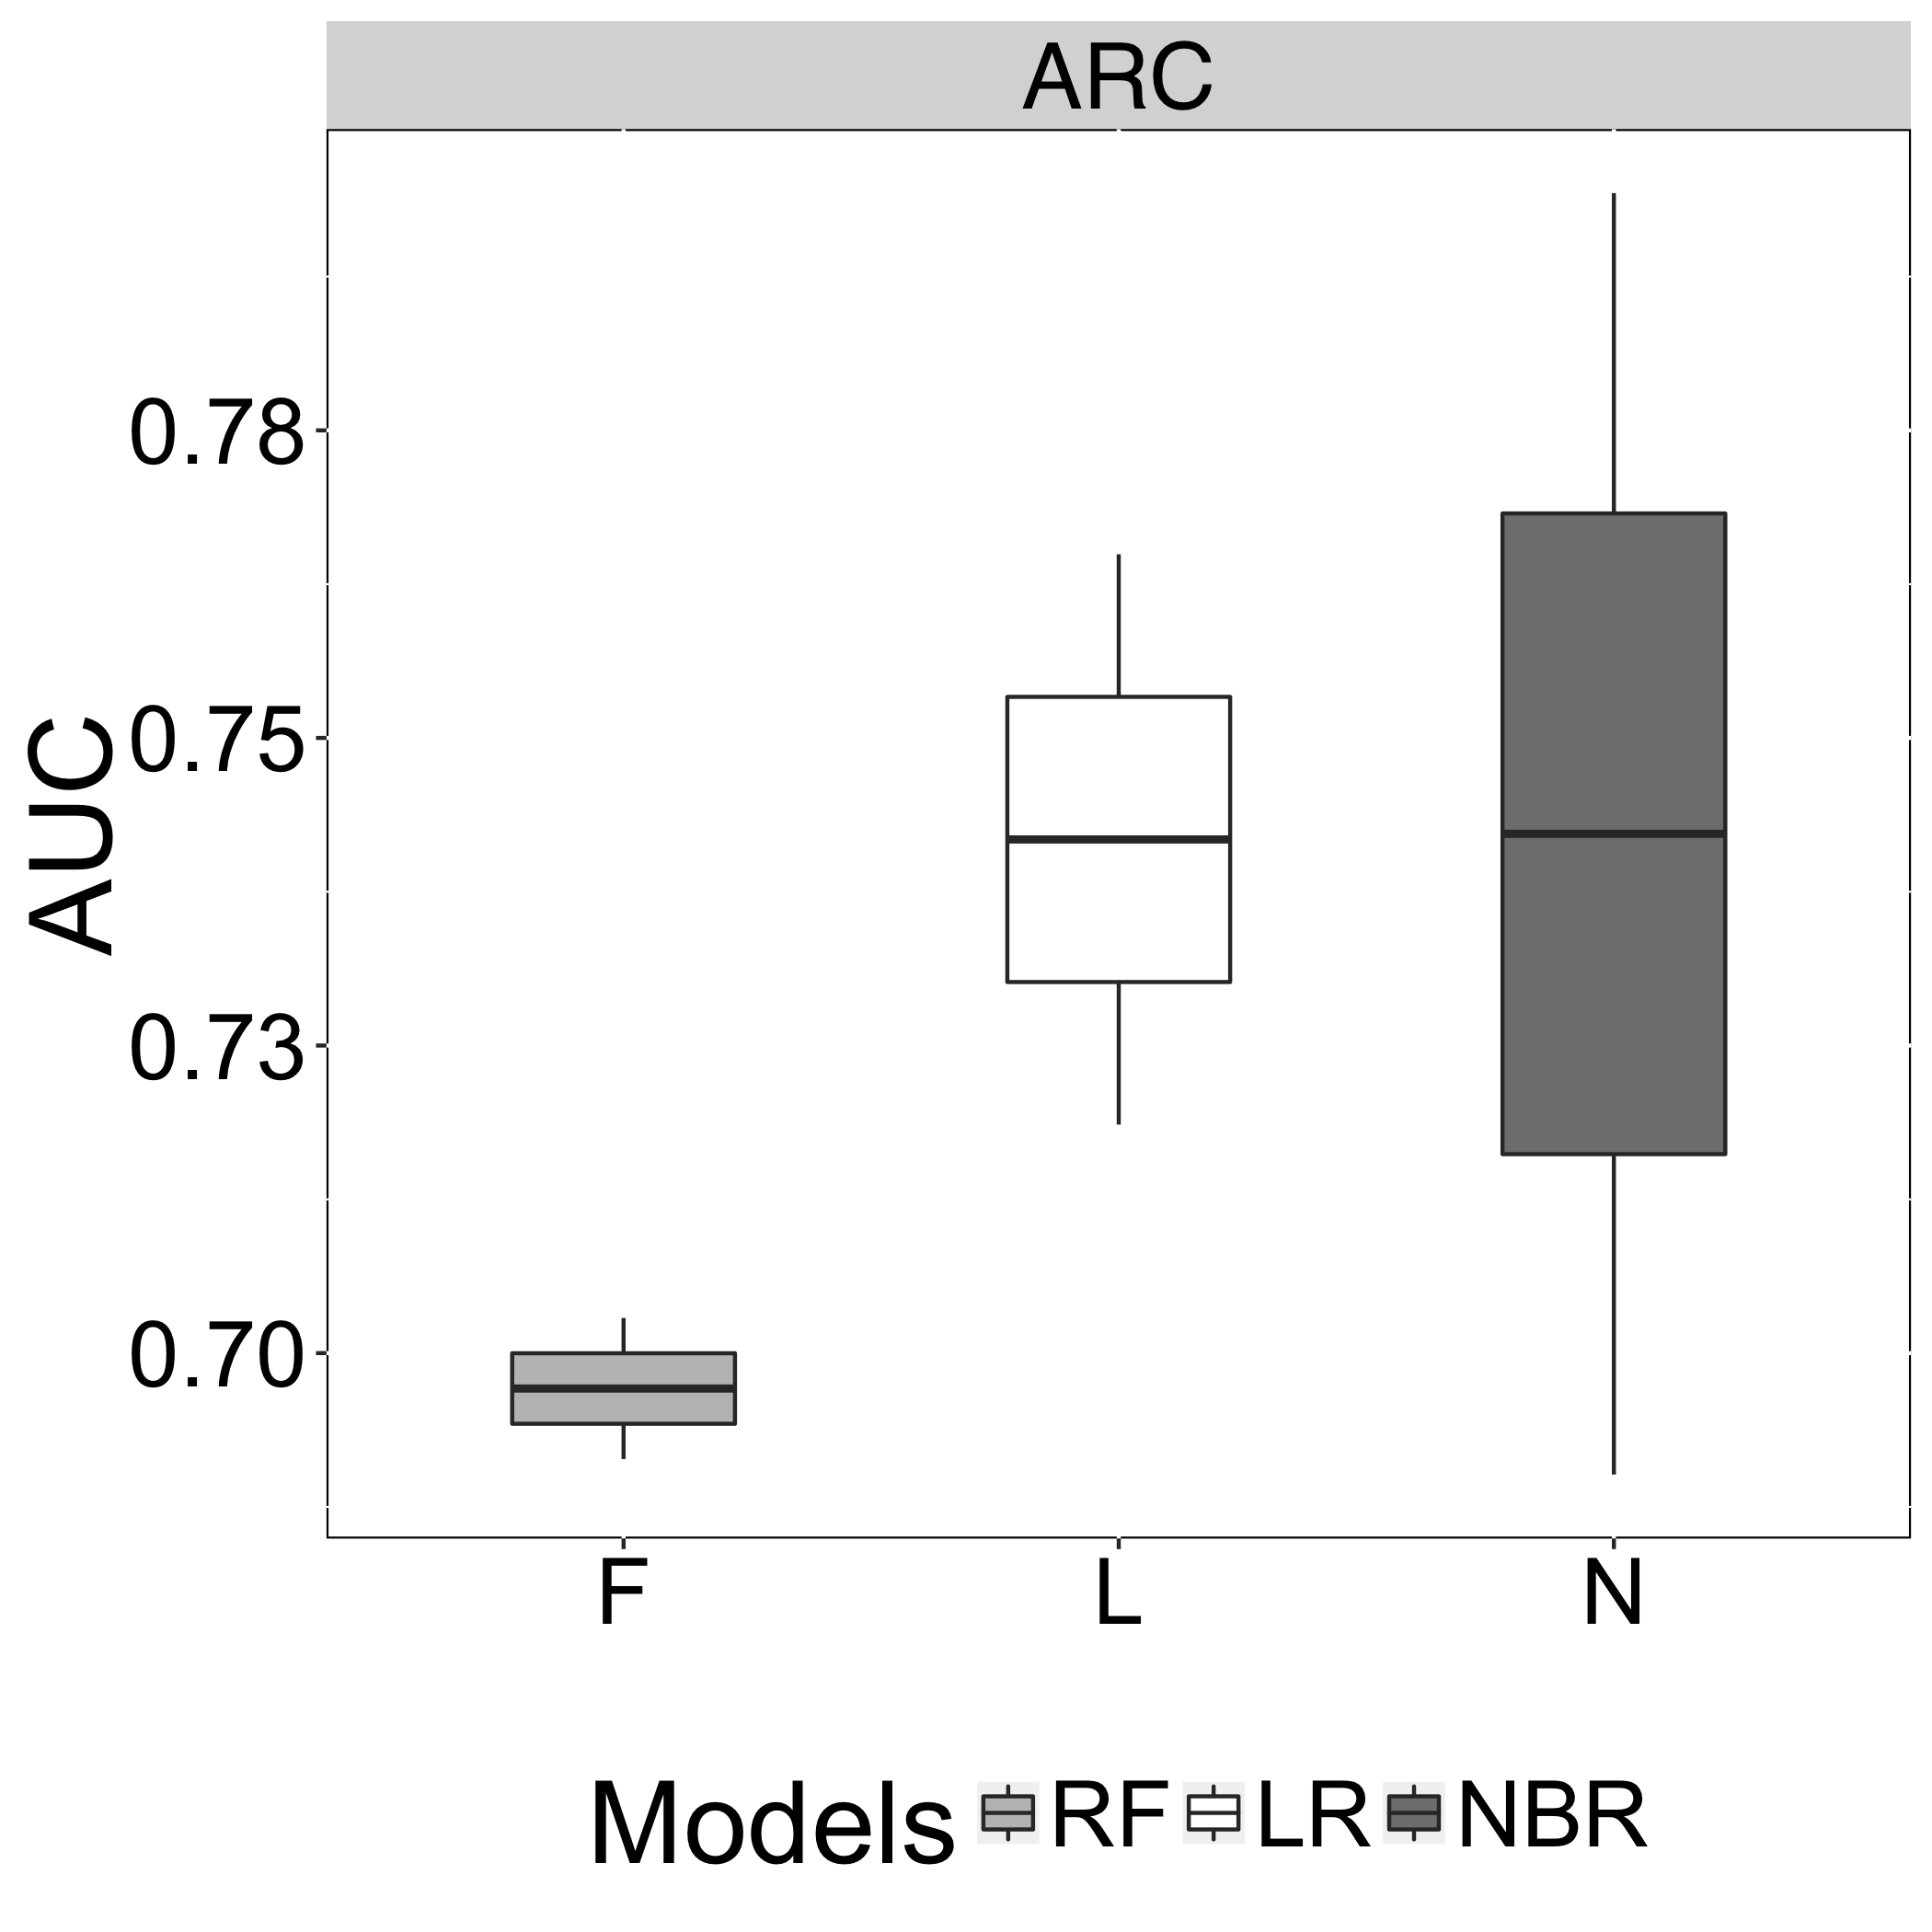

The file beside this chart, header and first rows:
Models, AUC, Recovery
N, 0.6901, ARC
L, 0.7649, ARC
F, 0.6914, ARC
N, 0.7943, ARC
L, 0.7186, ARC
F, 0.7029, ARC
